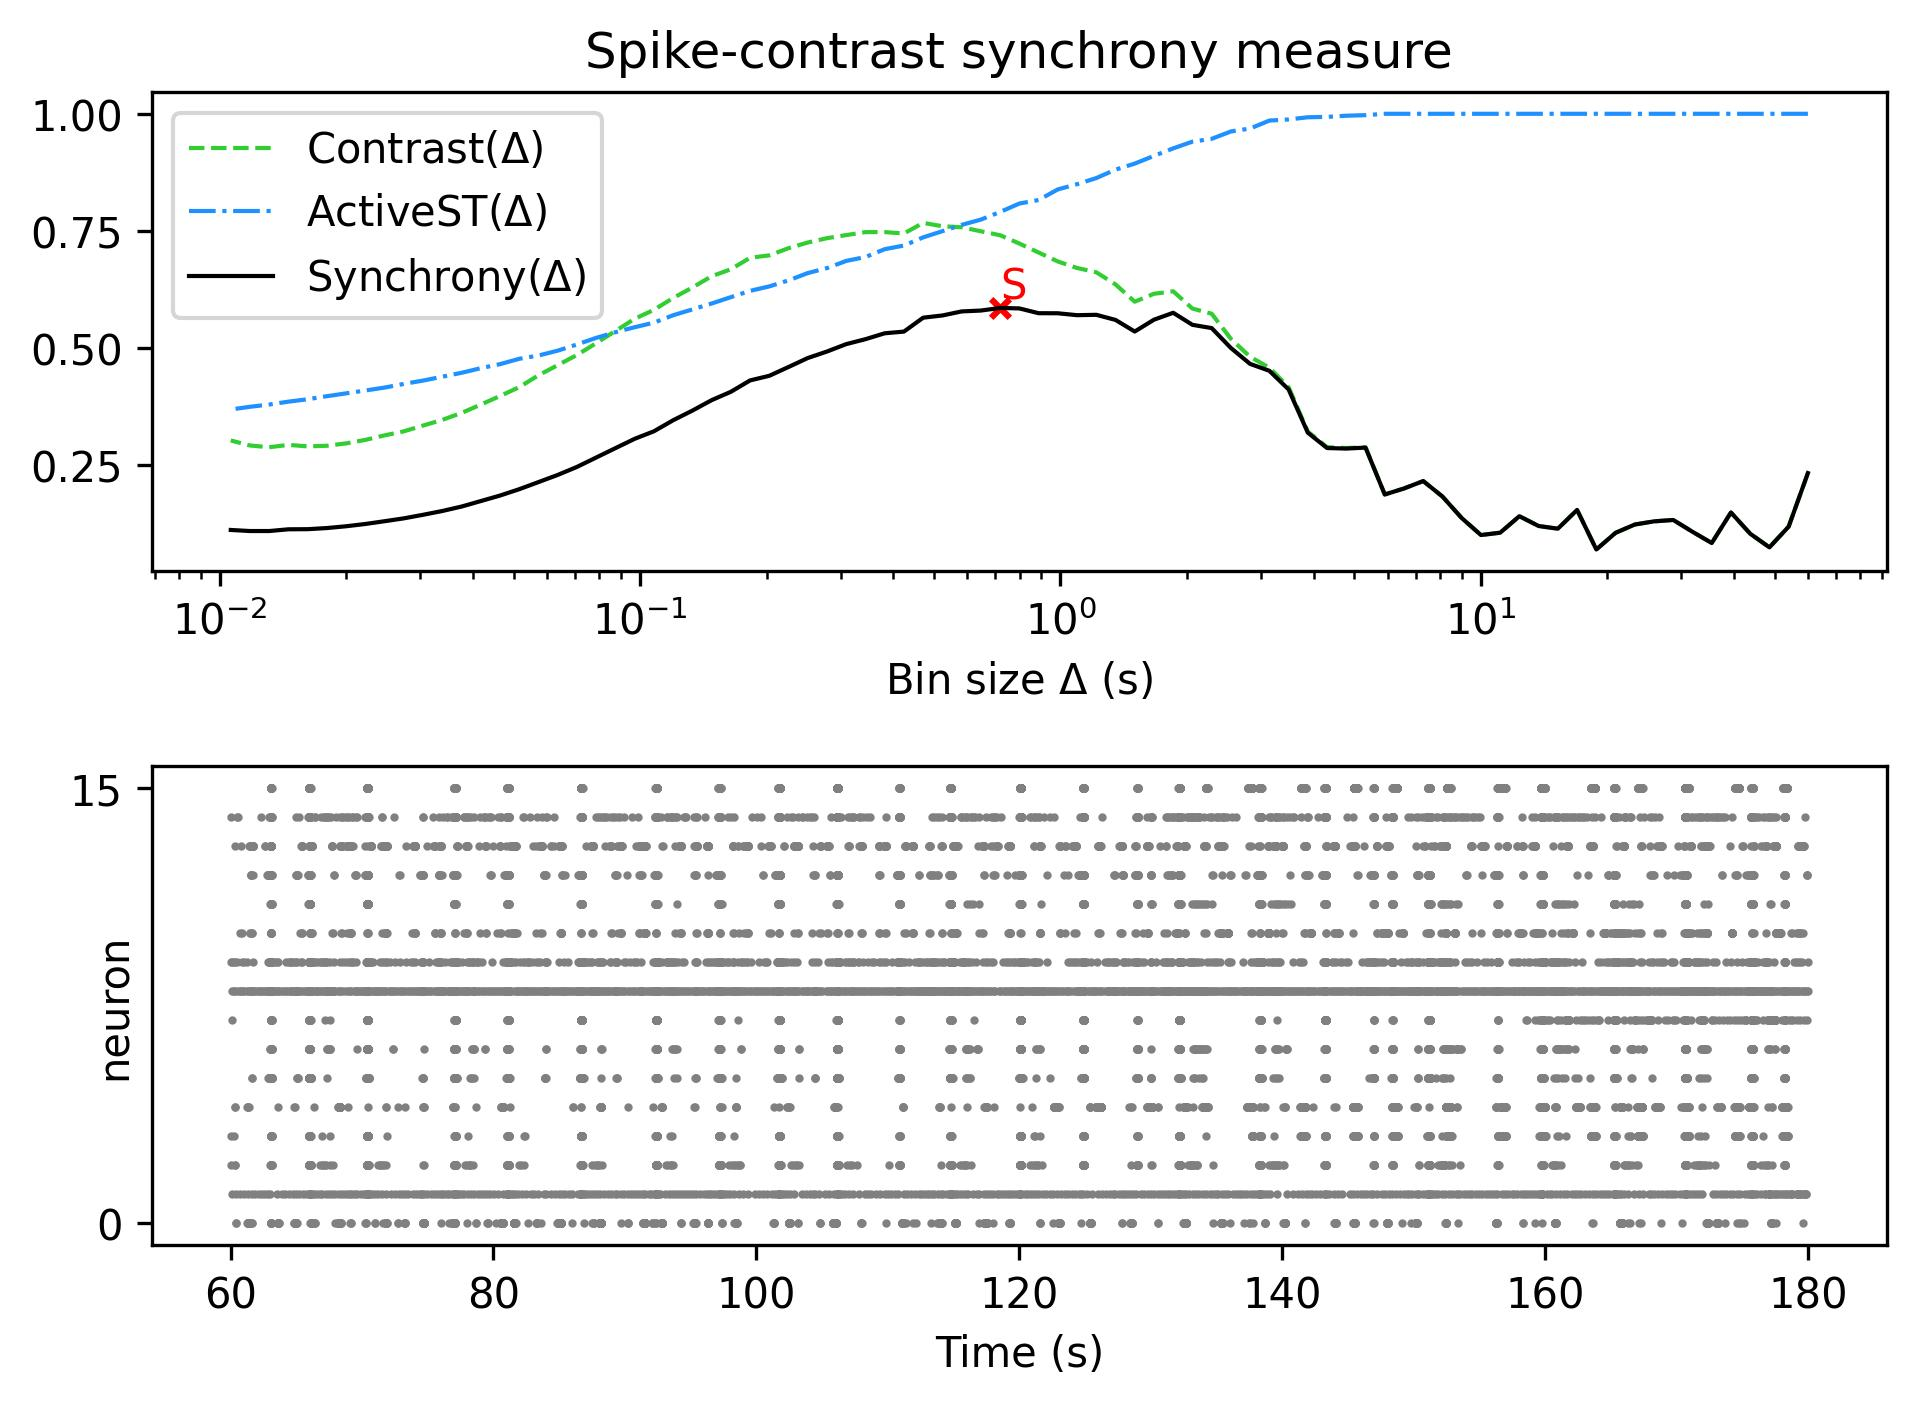

The table this chart was drawn from, first rows:
, Spike-contrast (60.0 s), Spike-contrast (54.0 s), Spike-contrast (48.6 s), Spike-contrast (43.74 s), Spike-contrast (39.366 s), Spike-contrast (35.429 s), Spike-contrast (31.886 s), Spike-contrast (28.698 s), Spike-contrast (25.828 s), Spike-contrast (23.245 s), Spike-contrast (20.921 s), Spike-contrast (18.829 s), Spike-contrast (16.946 s), Spike-contrast (15.251 s), Spike-contrast (13.726 s), Spike-contrast (12.353 s), Spike-contrast (11.118 s), Spike-contrast (10.006 s), Spike-contrast (9.006 s), Spike-contrast (8.105 s), Spike-contrast (7.295 s), Spike-contrast (6.565 s), Spike-contrast (5.909 s)
0, 0.233, 0.1188, 0.07453, 0.1036, 0.1489, 0.08376, 0.1078, 0.133, 0.13, 0.1233, 0.1055, 0.06997, 0.1544, 0.1144, 0.1201, 0.141, 0.1058, 0.1008, 0.1371, 0.183, 0.216, 0.2002, 0.1874
